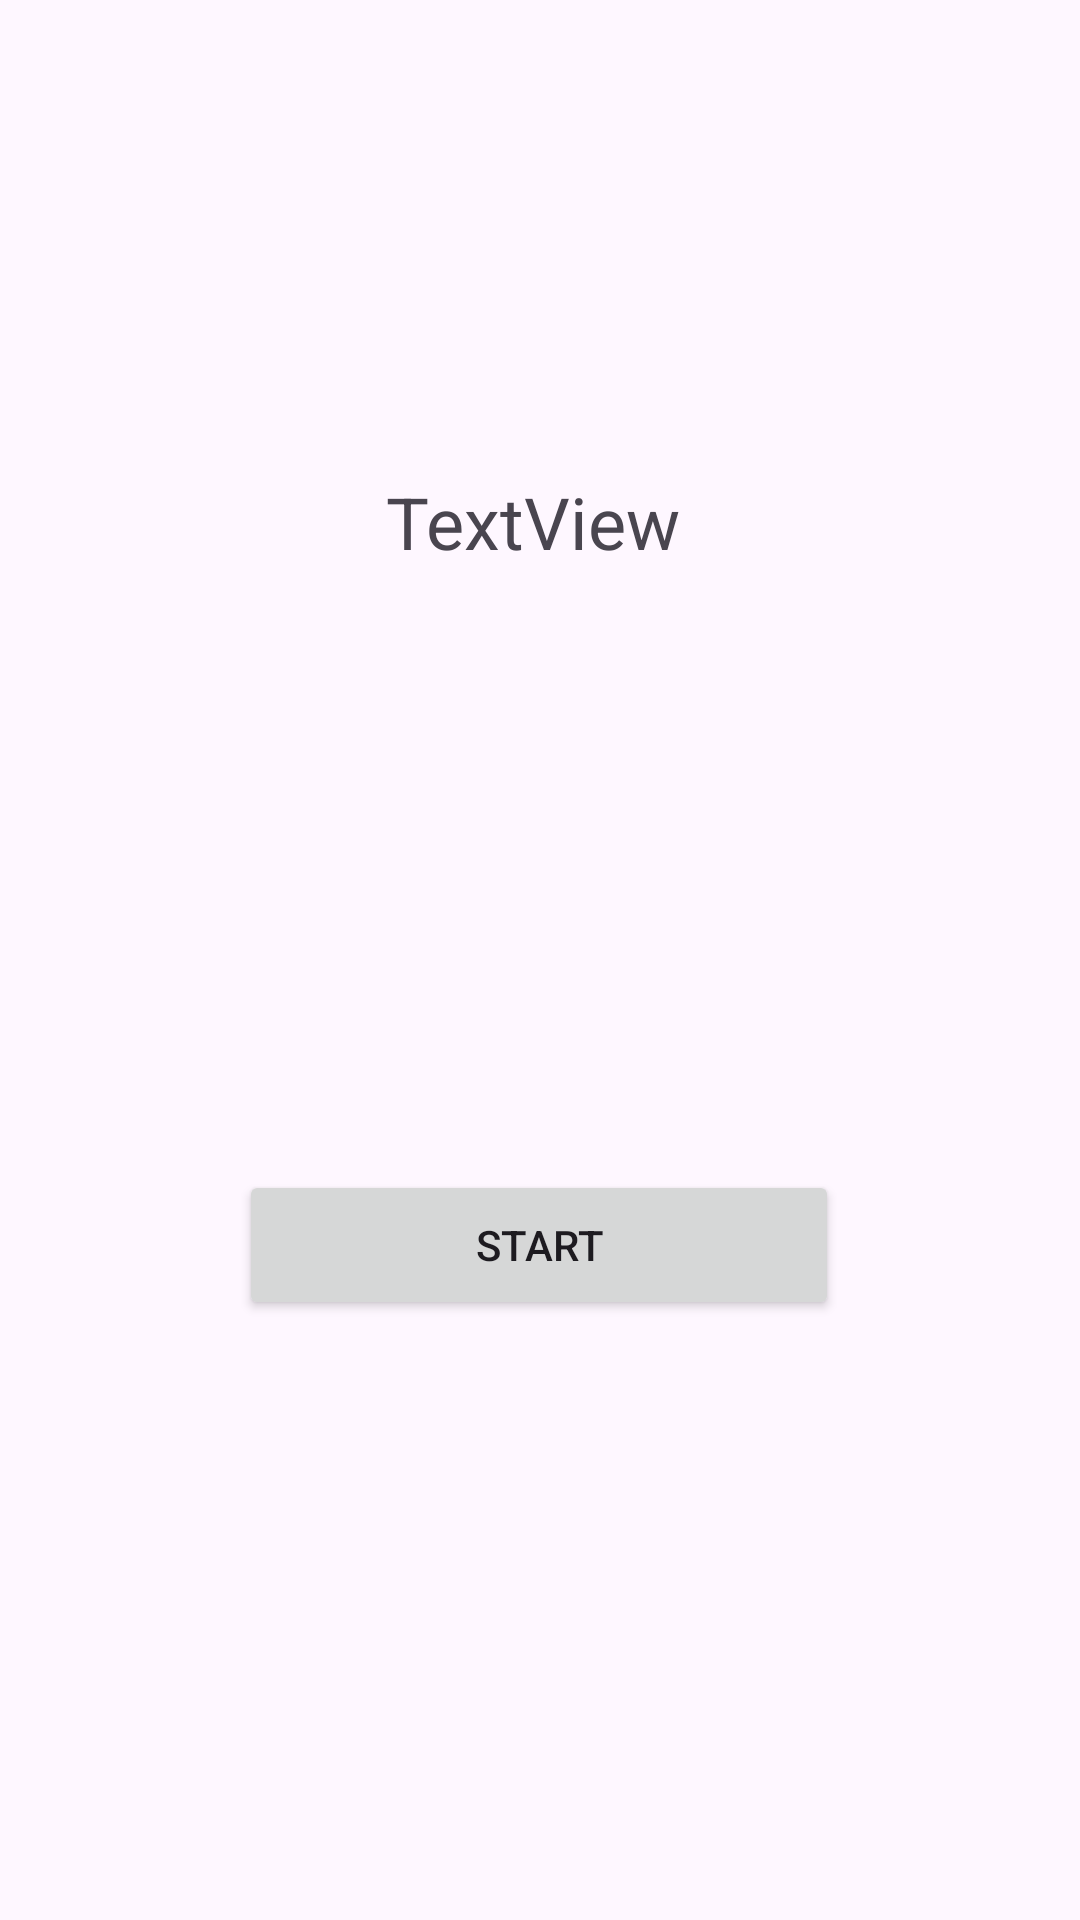

Produce the Android XML layout that renders to this screen, including the resource entries it uses.
<!-- AndroidManifest.xml: application theme Theme.RoomKullanimi -->
<!-- res/layout/activity_main.xml -->
<?xml version="1.0" encoding="utf-8"?>
<androidx.constraintlayout.widget.ConstraintLayout xmlns:android="http://schemas.android.com/apk/res/android"
    xmlns:app="http://schemas.android.com/apk/res-auto"
    xmlns:tools="http://schemas.android.com/tools"
    android:layout_width="match_parent"
    android:layout_height="match_parent"
    tools:context=".MainActivity">

    <Button
        android:id="@+id/startTestButton"
        android:layout_width="200dp"
        android:layout_height="50dp"
        android:layout_marginBottom="200dp"
        android:text="@string/start"
        app:layout_constraintBottom_toBottomOf="parent"
        app:layout_constraintEnd_toEndOf="parent"
        app:layout_constraintHorizontal_bias="0.497"
        app:layout_constraintStart_toStartOf="parent" />

    <TextView
        android:id="@+id/textViewMain"
        android:layout_width="wrap_content"
        android:layout_height="wrap_content"
        android:layout_marginBottom="200dp"
        android:text="TextView"
        android:textSize="24sp"
        app:layout_constraintBottom_toTopOf="@+id/startTestButton"
        app:layout_constraintEnd_toEndOf="parent"
        app:layout_constraintHorizontal_bias="0.491"
        app:layout_constraintStart_toStartOf="parent"
        tools:text="@string/main_text" />
</androidx.constraintlayout.widget.ConstraintLayout>
<!-- resources referenced by this layout -->
<resources>
  <string name="main_text">Welcome to Guess the Logo Quiz</string>
  <string name="start">Start</string>
  <style name="Theme.RoomKullanimi" parent="Base.Theme.RoomKullanimi" />
  <style name="Base.Theme.RoomKullanimi" parent="Theme.Material3.DayNight.NoActionBar">
          
          
      </style>
</resources>
